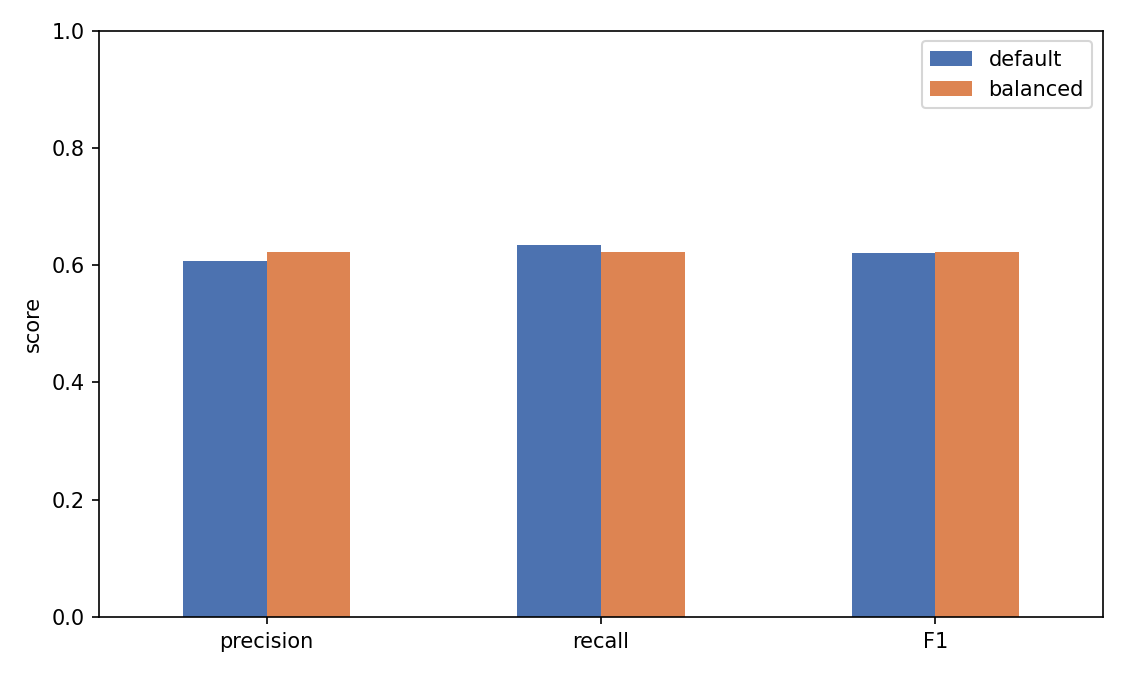

Source data for this figure (header and first rows):
model, accuracy, balanced_acc, precision, recall, f1, roc_auc
default, 0.8144, 0.7526, 0.6074, 0.6341, 0.6205, 0.7526
balanced, 0.8196, 0.7522, 0.623, 0.623, 0.623, 0.7522
